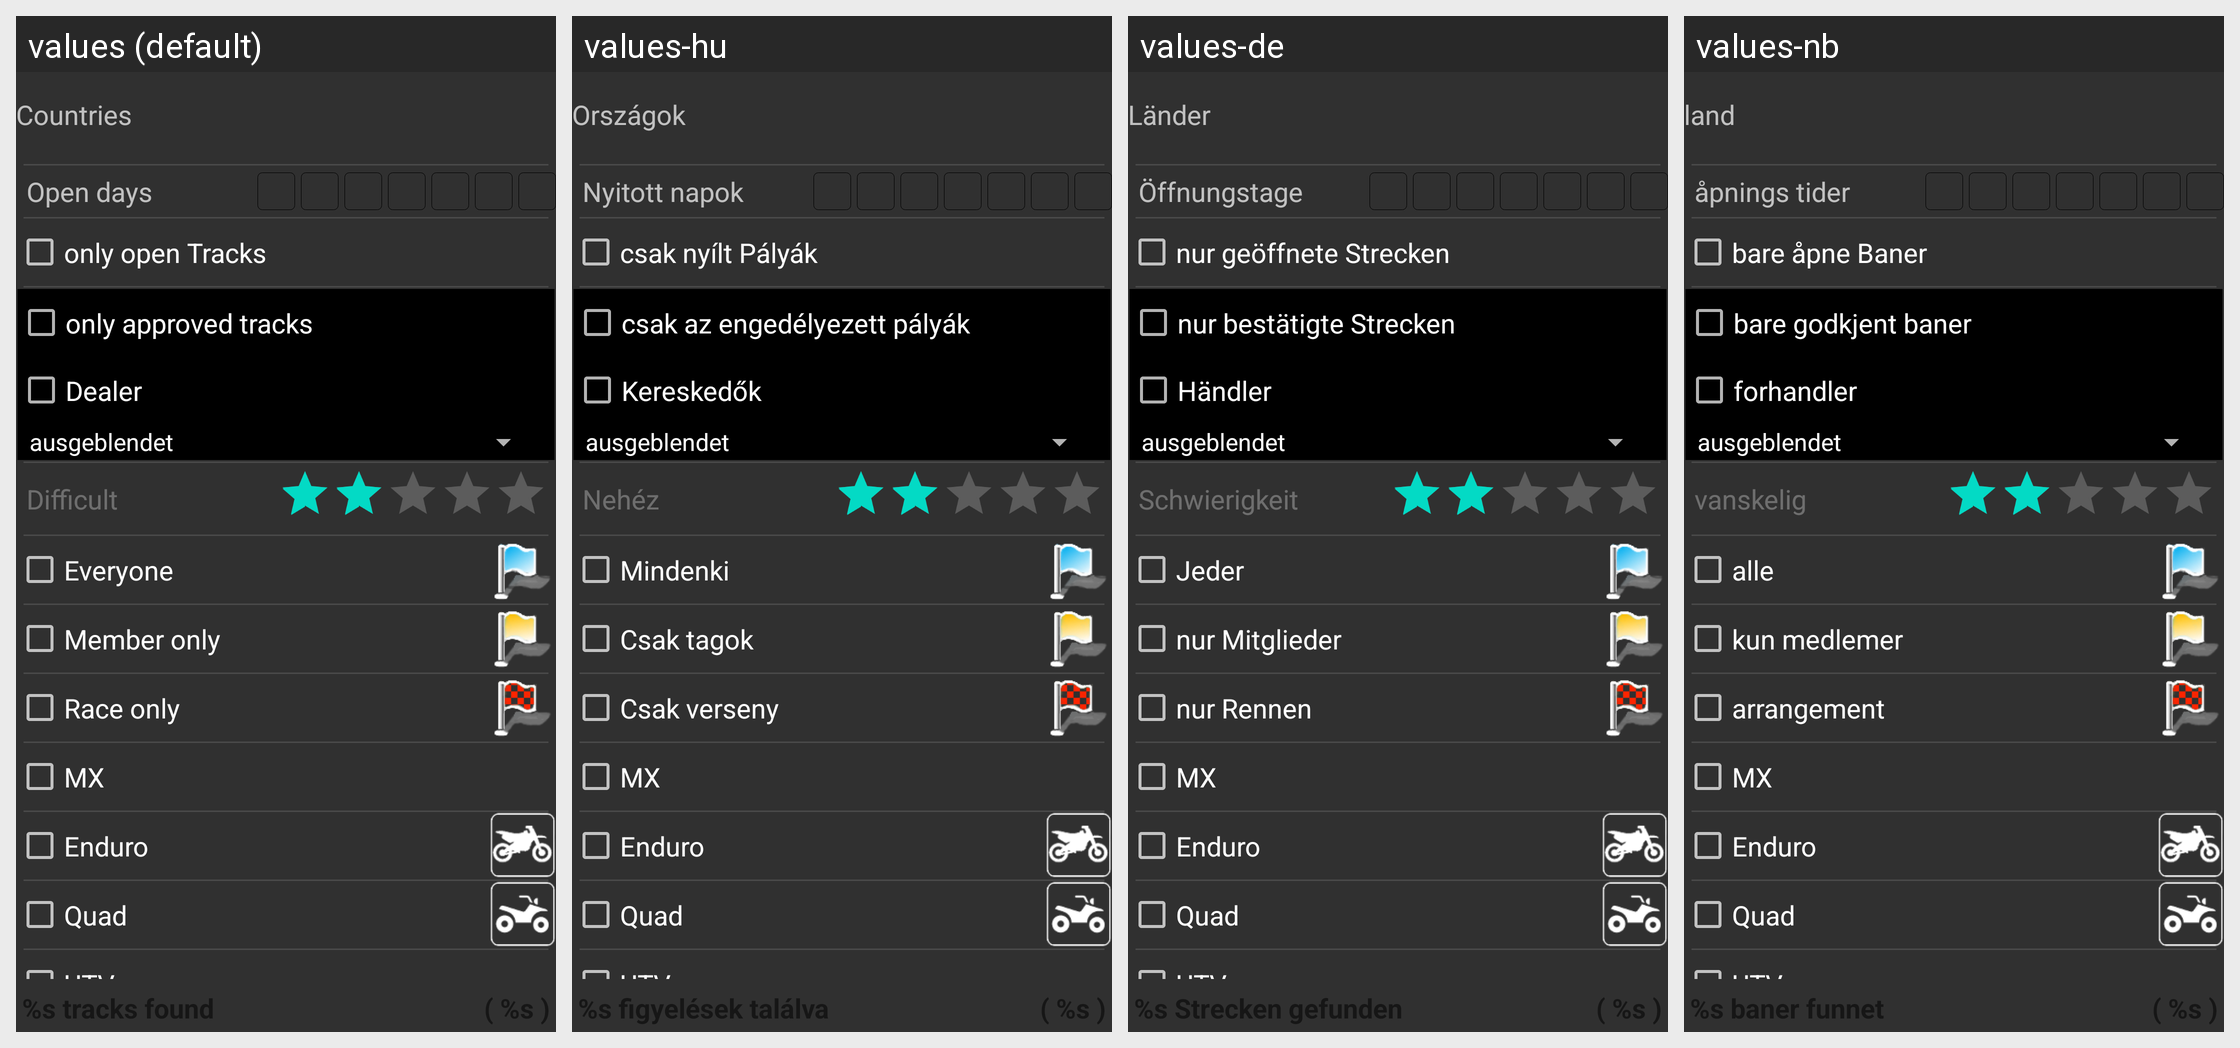

This grid shows one Android layout under several languages. Give, for every string resource on the screen, its name, the default text and each shown locale's text.
Android screen res/layout/content_activity_filter.xml rendered under 4 locales, left to right: values (default), values-hu, values-de, values-nb. Device: Nexus 5 (rendered at 1080×1920; each locale shown at half size, 540×960, under a caption strip naming it); theme AppBaseThemeMaterial.
Strings drawn on this screen, with the default value and each locale's value (text and hints the layout hard-codes, and strings that could not be matched under every locale, appear in the picture but are not listed):

countries
  values: Countries
  values-hu: Országok
  values-de: Länder
  values-nb: land

open_days
  values: Open days
  values-hu: Nyitott napok
  values-de: Öffnungstage
  values-nb: åpnings tider

only_opend
  values: only open Tracks
  values-hu: csak nyílt Pályák
  values-de: nur geöffnete Strecken
  values-nb: bare åpne Baner

only_approved
  values: only approved tracks
  values-hu: csak az engedélyezett pályák
  values-de: nur bestätigte Strecken
  values-nb: bare godkjent baner

open_dealer
  values: Dealer
  values-hu: Kereskedők
  values-de: Händler
  values-nb: forhandler

difficult
  values: Difficult
  values-hu: Nehéz
  values-de: Schwierigkeit
  values-nb: vanskelig

open_everyone
  values: Everyone
  values-hu: Mindenki
  values-de: Jeder
  values-nb: alle

open_member
  values: Member only
  values-hu: Csak tagok
  values-de: nur Mitglieder
  values-nb: kun medlemer

open_race
  values: Race only
  values-hu: Csak verseny
  values-de: nur Rennen
  values-nb: arrangement

open_mx
  values: MX
  values-hu: MX  [not translated; the default value is used]
  values-de: MX  [not translated; the default value is used]
  values-nb: MX  [not translated; the default value is used]

open_enduro
  values: Enduro
  values-hu: Enduro  [not translated; the default value is used]
  values-de: Enduro  [not translated; the default value is used]
  values-nb: Enduro  [not translated; the default value is used]

open_quad
  values: Quad
  values-hu: Quad  [not translated; the default value is used]
  values-de: Quad  [not translated; the default value is used]
  values-nb: Quad  [not translated; the default value is used]

open_utv
  values: UTV
  values-hu: UTV  [not translated; the default value is used]
  values-de: UTV  [not translated; the default value is used]
  values-nb: UTV  [not translated; the default value is used]
